Run: headless pygame with SDL's dummy video driver; simulated clock (each Clock.tick advances the game by its frame time, no real sleeping); random seed 0; keys injected as events and as key.get_pressed() state; no mouse input.
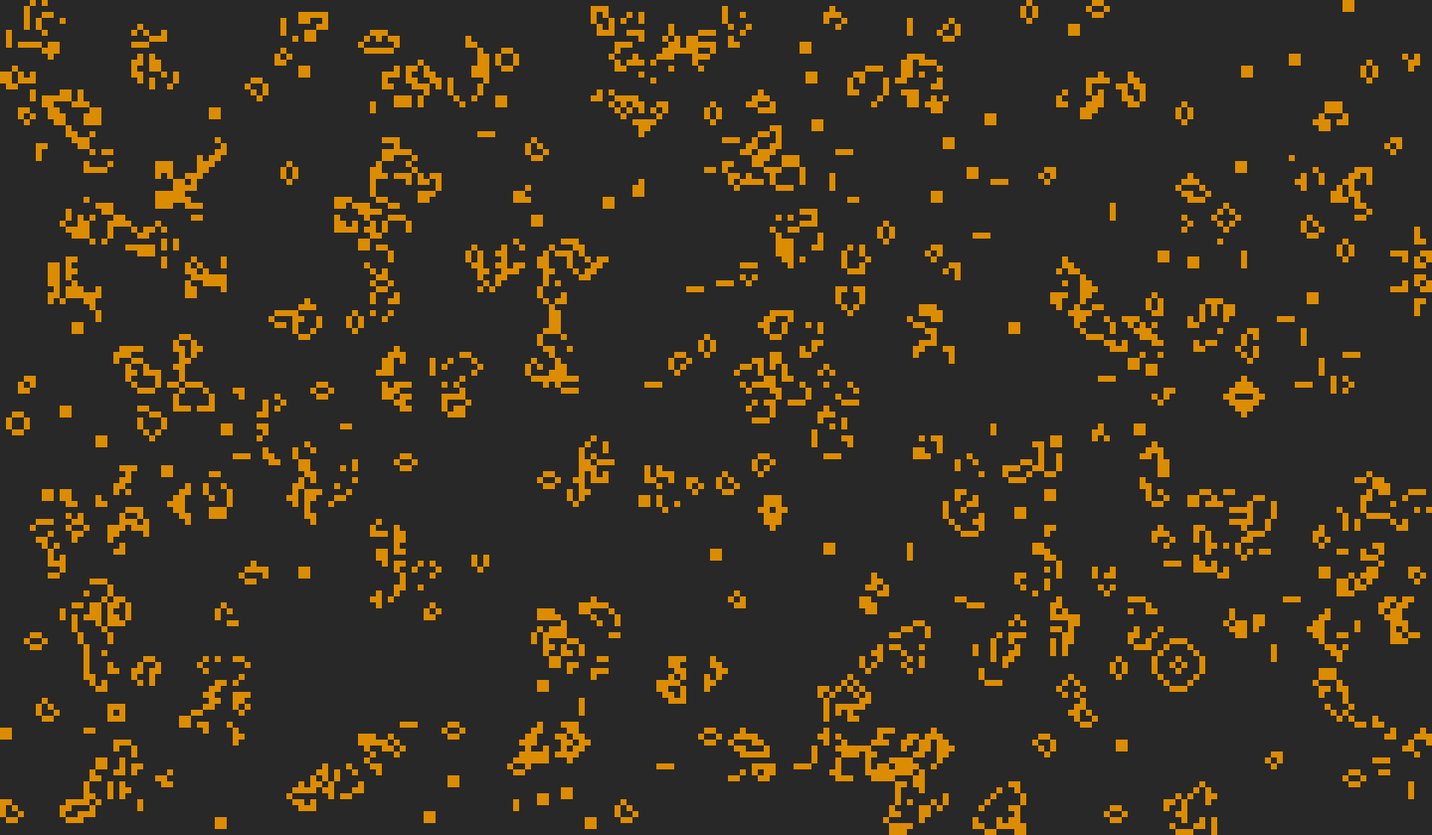
Frame 1 of 4 · flips 1–60 · no input
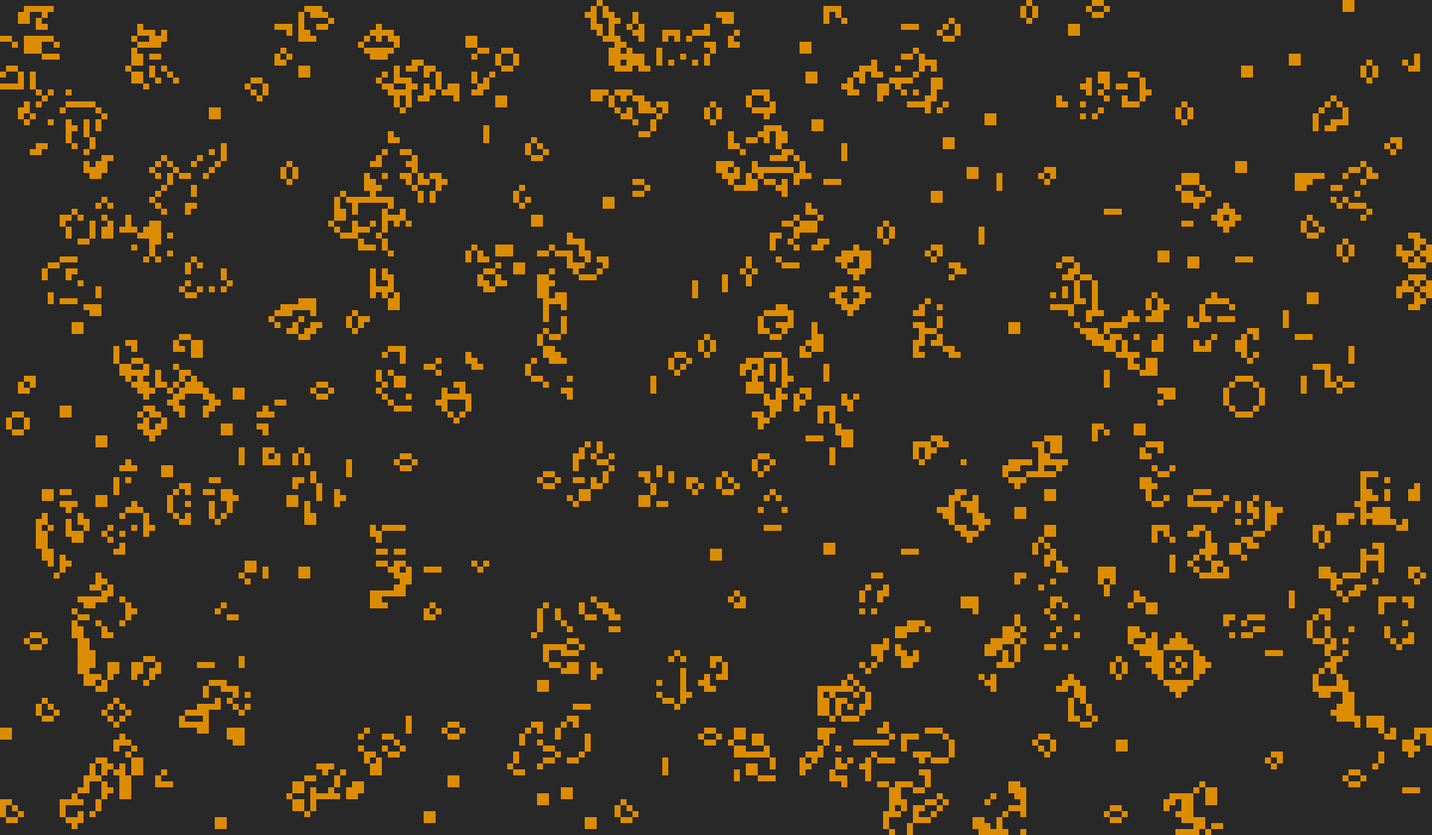
Frame 2 of 4 · flips 61–180 · tapped SPACE, RETURN · held RIGHT (→), D
Frame 3 of 4 · flips 181–300 · held DOWN (↓), S · screen unchanged from frame 2, image omitted
Frame 4 of 4 · flips 301–420 · held LEFT (←), A, UP (↑), W · screen unchanged from frame 3, image omitted

The pygame program that drew these frames:

"""
Game of Life

Author: Sam Barba
Created 21/09/2021

Controls:
1: preset pattern 1 (glider gun)
2: preset pattern 2 (R pentomino)
R: reset and randomise
Space: play/pause
"""

import pygame as pg
import random
import sys

ROWS, COLS = 140, 240
CELL_SIZE = 7

GLIDER_GUN = [(65, 105), (65, 106), (66, 105), (66, 106), (63, 117), (63, 118), (64, 116),
	(64, 120), (65, 115), (65, 121), (66, 115), (66, 119), (66, 121), (66, 122), (67, 115),
	(67, 121), (68, 116), (68, 120), (69, 117), (69, 118), (63, 125), (63, 126), (64, 125),
	(64, 126), (65, 125), (65, 126), (62, 127), (66, 127), (61, 129), (62, 129), (66, 129),
	(67, 129), (63, 139), (63, 140), (64, 139), (64, 140)]

R_PENTOMINO = [(68, 119), (68, 120), (69, 118), (69, 119), (70, 119)]

grid = None
running = True

# ---------------------------------------------------------------------------------------------------- #
# --------------------------------------------  FUNCTIONS  ------------------------------------------- #
# ---------------------------------------------------------------------------------------------------- #

def update_grid():
	global grid  # 2D array of Booleans (true = alive)
	next_gen_grid = [[False] * COLS for _ in range(ROWS)]

	for y in range(ROWS):
		for x in range(COLS):
			n = count_live_neighbours(y, x)

			match n:
				case n if n < 2 or n > 3: next_gen_grid[y][x] = False
				case 3: next_gen_grid[y][x] = True
				case _: next_gen_grid[y][x] = grid[y][x]

	grid = next_gen_grid[:]

def count_live_neighbours(y, x):
	n = 0
	for y_offset in range(-1, 2):
		for x_offset in range(-1, 2):
			check_y = y + y_offset
			check_x = x + x_offset

			if check_y in range(ROWS) and check_x in range(COLS) \
				and grid[check_y][check_x]:
				n += 1

	return n - 1 if grid[y][x] else n

def set_pattern(pattern):
	global grid
	grid = [[(y, x) in pattern for x in range(COLS)] for y in range(ROWS)]

def randomise_live_cells():
	global grid
	grid = [[random.random() < 0.2 for _ in range(COLS)] for _ in range(ROWS)]

def draw_grid():
	scene.fill((40, 40, 40))

	for y in range(ROWS):
		for x in range(COLS):
			if grid[y][x]:
				pg.draw.rect(scene, (220, 140, 0), pg.Rect(x * CELL_SIZE, y * CELL_SIZE, CELL_SIZE, CELL_SIZE))

	pg.display.update()

# ---------------------------------------------------------------------------------------------------- #
# ----------------------------------------------  MAIN  ---------------------------------------------- #
# ---------------------------------------------------------------------------------------------------- #

if __name__ == '__main__':
	randomise_live_cells()

	pg.init()
	pg.display.set_caption('Game of Life')
	scene = pg.display.set_mode((COLS * CELL_SIZE, ROWS * CELL_SIZE))

	while True:
		for event in pg.event.get():
			if event.type == pg.QUIT:
				sys.exit(0)
			elif event.type == pg.KEYDOWN:
				match event.key:
					case pg.K_1: set_pattern(GLIDER_GUN)
					case pg.K_2: set_pattern(R_PENTOMINO)
					case pg.K_r: randomise_live_cells()
					case pg.K_SPACE: running = not running

		draw_grid()
		if running: update_grid()
